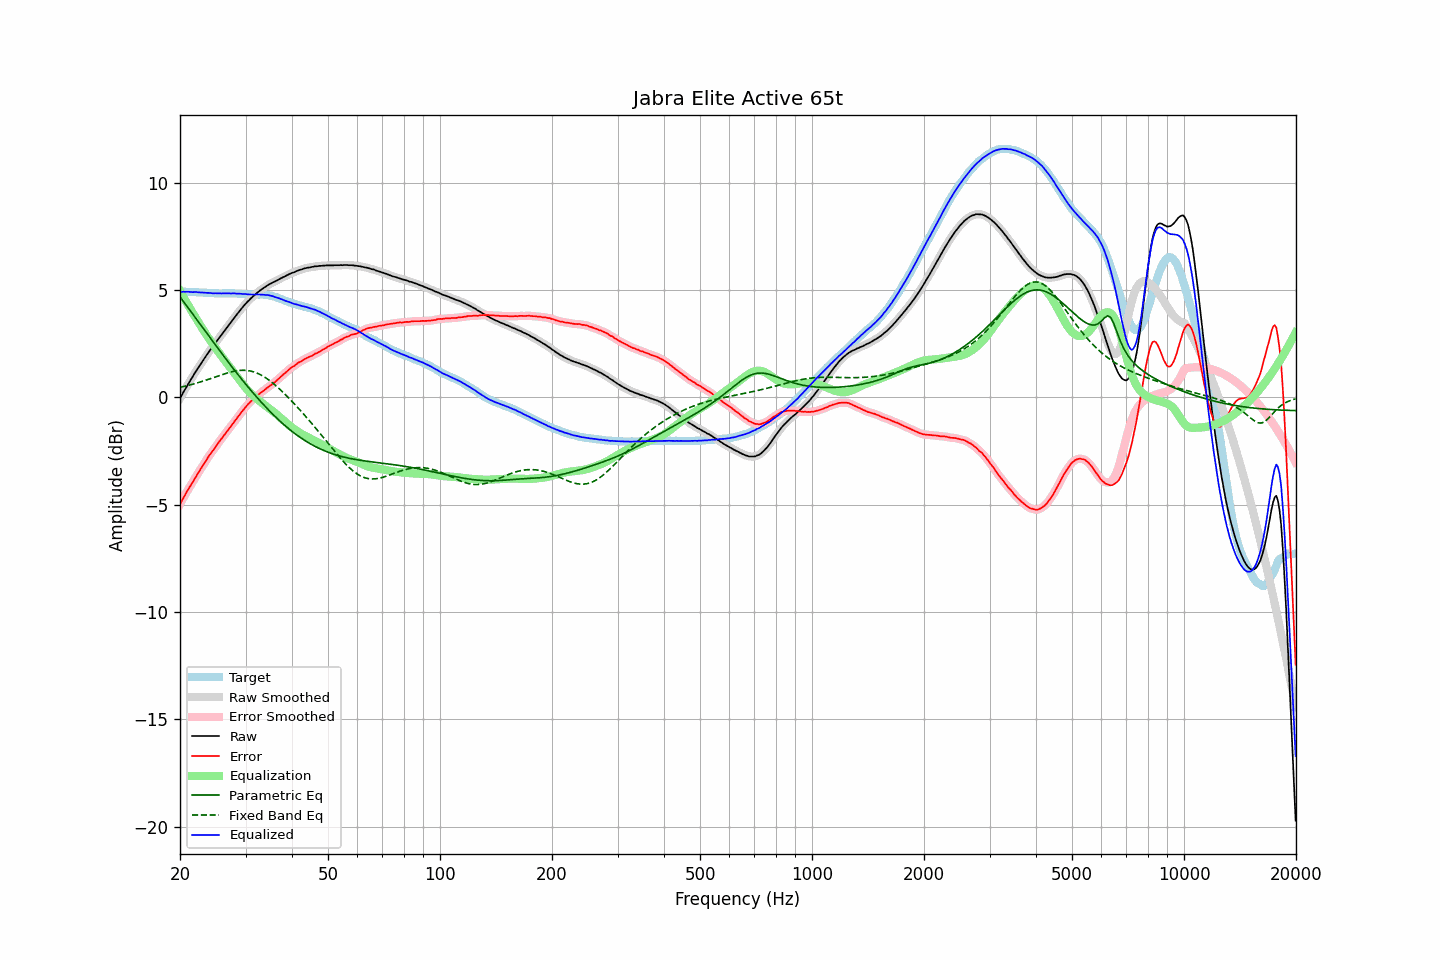

Source data for this figure (header and first rows):
frequency, raw, error, smoothed, error_smoothed, equalization, parametric_eq, fixed_band_eq, equalized_raw, equalized_smoothed, target
20.00, -0.04, -4.97, -0.04, -4.97, 4.97, 4.69, 0.47, 4.92, 4.92, 4.92
20.20, 0.09, -4.84, 0.09, -4.83, 4.83, 4.58, 0.49, 4.92, 4.92, 4.92
20.40, 0.23, -4.69, 0.23, -4.70, 4.70, 4.48, 0.50, 4.93, 4.92, 4.92
20.61, 0.36, -4.57, 0.36, -4.56, 4.56, 4.38, 0.52, 4.92, 4.92, 4.92
20.81, 0.49, -4.42, 0.49, -4.43, 4.43, 4.28, 0.54, 4.92, 4.92, 4.91
21.02, 0.62, -4.29, 0.62, -4.30, 4.30, 4.18, 0.56, 4.92, 4.92, 4.91
21.23, 0.74, -4.17, 0.74, -4.18, 4.18, 4.07, 0.58, 4.91, 4.91, 4.91
21.44, 0.86, -4.06, 0.86, -4.06, 4.05, 3.97, 0.60, 4.91, 4.91, 4.92
21.66, 0.98, -3.94, 0.98, -3.93, 3.93, 3.87, 0.62, 4.90, 4.91, 4.91
21.87, 1.11, -3.80, 1.10, -3.80, 3.80, 3.77, 0.64, 4.91, 4.91, 4.91
22.09, 1.23, -3.67, 1.23, -3.68, 3.68, 3.66, 0.66, 4.91, 4.91, 4.90
22.31, 1.34, -3.56, 1.34, -3.55, 3.56, 3.56, 0.68, 4.90, 4.90, 4.90
22.54, 1.46, -3.43, 1.46, -3.44, 3.44, 3.46, 0.70, 4.89, 4.89, 4.89
22.76, 1.57, -3.32, 1.57, -3.32, 3.32, 3.36, 0.73, 4.89, 4.89, 4.89
22.99, 1.69, -3.20, 1.69, -3.20, 3.20, 3.25, 0.75, 4.88, 4.88, 4.89
23.22, 1.80, -3.08, 1.80, -3.08, 3.08, 3.15, 0.78, 4.88, 4.88, 4.88
23.45, 1.91, -2.97, 1.91, -2.96, 2.97, 3.05, 0.80, 4.87, 4.87, 4.88
23.69, 2.02, -2.85, 2.02, -2.85, 2.85, 2.95, 0.83, 4.87, 4.87, 4.87
23.92, 2.13, -2.73, 2.13, -2.73, 2.74, 2.85, 0.85, 4.87, 4.87, 4.86
24.16, 2.23, -2.63, 2.23, -2.63, 2.63, 2.75, 0.88, 4.86, 4.86, 4.86
24.40, 2.33, -2.53, 2.33, -2.52, 2.52, 2.64, 0.90, 4.85, 4.85, 4.85
24.65, 2.43, -2.43, 2.43, -2.42, 2.42, 2.54, 0.93, 4.84, 4.85, 4.85
24.89, 2.54, -2.31, 2.54, -2.32, 2.31, 2.44, 0.96, 4.85, 4.85, 4.85
25.14, 2.64, -2.21, 2.64, -2.21, 2.21, 2.34, 0.98, 4.85, 4.85, 4.85
25.39, 2.74, -2.10, 2.74, -2.10, 2.11, 2.24, 1.01, 4.85, 4.85, 4.84
25.65, 2.84, -2.00, 2.84, -2.00, 2.01, 2.14, 1.03, 4.85, 4.85, 4.84
25.91, 2.94, -1.90, 2.94, -1.91, 1.91, 2.04, 1.06, 4.84, 4.84, 4.84
26.16, 3.04, -1.81, 3.04, -1.81, 1.81, 1.94, 1.08, 4.85, 4.84, 4.85
26.43, 3.14, -1.71, 3.14, -1.71, 1.71, 1.84, 1.11, 4.84, 4.85, 4.85
26.69, 3.24, -1.61, 3.24, -1.61, 1.61, 1.74, 1.13, 4.85, 4.85, 4.85
26.96, 3.34, -1.51, 3.33, -1.51, 1.51, 1.65, 1.15, 4.85, 4.84, 4.85
27.23, 3.44, -1.41, 3.43, -1.41, 1.41, 1.55, 1.17, 4.85, 4.84, 4.85
27.50, 3.53, -1.32, 3.53, -1.31, 1.31, 1.45, 1.19, 4.84, 4.85, 4.84
27.77, 3.64, -1.21, 3.63, -1.21, 1.21, 1.36, 1.21, 4.85, 4.85, 4.85
28.05, 3.74, -1.10, 3.73, -1.11, 1.11, 1.26, 1.22, 4.85, 4.84, 4.84
28.33, 3.83, -1.01, 3.83, -1.01, 1.01, 1.16, 1.24, 4.84, 4.84, 4.84
28.62, 3.93, -0.90, 3.93, -0.91, 0.91, 1.07, 1.25, 4.83, 4.83, 4.83
28.90, 4.02, -0.82, 4.02, -0.81, 0.81, 0.98, 1.26, 4.83, 4.83, 4.84
29.19, 4.12, -0.71, 4.11, -0.71, 0.71, 0.88, 1.26, 4.83, 4.82, 4.83
29.48, 4.20, -0.62, 4.20, -0.62, 0.62, 0.79, 1.26, 4.81, 4.82, 4.81
29.78, 4.30, -0.52, 4.29, -0.52, 0.52, 0.70, 1.26, 4.82, 4.82, 4.81
30.08, 4.38, -0.44, 4.38, -0.43, 0.44, 0.61, 1.26, 4.81, 4.81, 4.81
30.38, 4.46, -0.34, 4.46, -0.35, 0.35, 0.52, 1.25, 4.81, 4.81, 4.80
30.68, 4.53, -0.27, 4.53, -0.27, 0.27, 0.43, 1.24, 4.80, 4.80, 4.80
30.99, 4.61, -0.19, 4.61, -0.19, 0.19, 0.34, 1.23, 4.80, 4.80, 4.80
31.30, 4.68, -0.12, 4.68, -0.12, 0.12, 0.25, 1.21, 4.79, 4.79, 4.79
31.61, 4.75, -0.05, 4.75, -0.05, 0.05, 0.16, 1.18, 4.80, 4.79, 4.79
31.93, 4.81, 0.02, 4.81, 0.02, -0.02, 0.08, 1.16, 4.79, 4.79, 4.79
32.24, 4.88, 0.08, 4.88, 0.08, -0.08, -0.01, 1.13, 4.80, 4.79, 4.80
32.57, 4.94, 0.15, 4.94, 0.15, -0.14, -0.09, 1.09, 4.79, 4.80, 4.79
32.89, 5.00, 0.20, 5.00, 0.20, -0.20, -0.18, 1.06, 4.80, 4.79, 4.79
33.22, 5.05, 0.26, 5.05, 0.26, -0.26, -0.26, 1.02, 4.79, 4.79, 4.79
33.55, 5.10, 0.31, 5.10, 0.31, -0.32, -0.34, 0.97, 4.78, 4.78, 4.79
33.89, 5.15, 0.37, 5.15, 0.37, -0.37, -0.42, 0.93, 4.77, 4.78, 4.78
34.23, 5.20, 0.43, 5.20, 0.43, -0.43, -0.50, 0.88, 4.77, 4.77, 4.76
34.57, 5.25, 0.49, 5.24, 0.49, -0.48, -0.58, 0.82, 4.76, 4.76, 4.76
34.92, 5.29, 0.55, 5.29, 0.55, -0.54, -0.65, 0.77, 4.75, 4.75, 4.74
35.27, 5.33, 0.59, 5.33, 0.60, -0.60, -0.73, 0.71, 4.73, 4.73, 4.74
35.62, 5.37, 0.67, 5.36, 0.66, -0.66, -0.81, 0.65, 4.71, 4.71, 4.70
35.97, 5.40, 0.71, 5.40, 0.71, -0.72, -0.88, 0.59, 4.68, 4.68, 4.69
... 635 more rows
